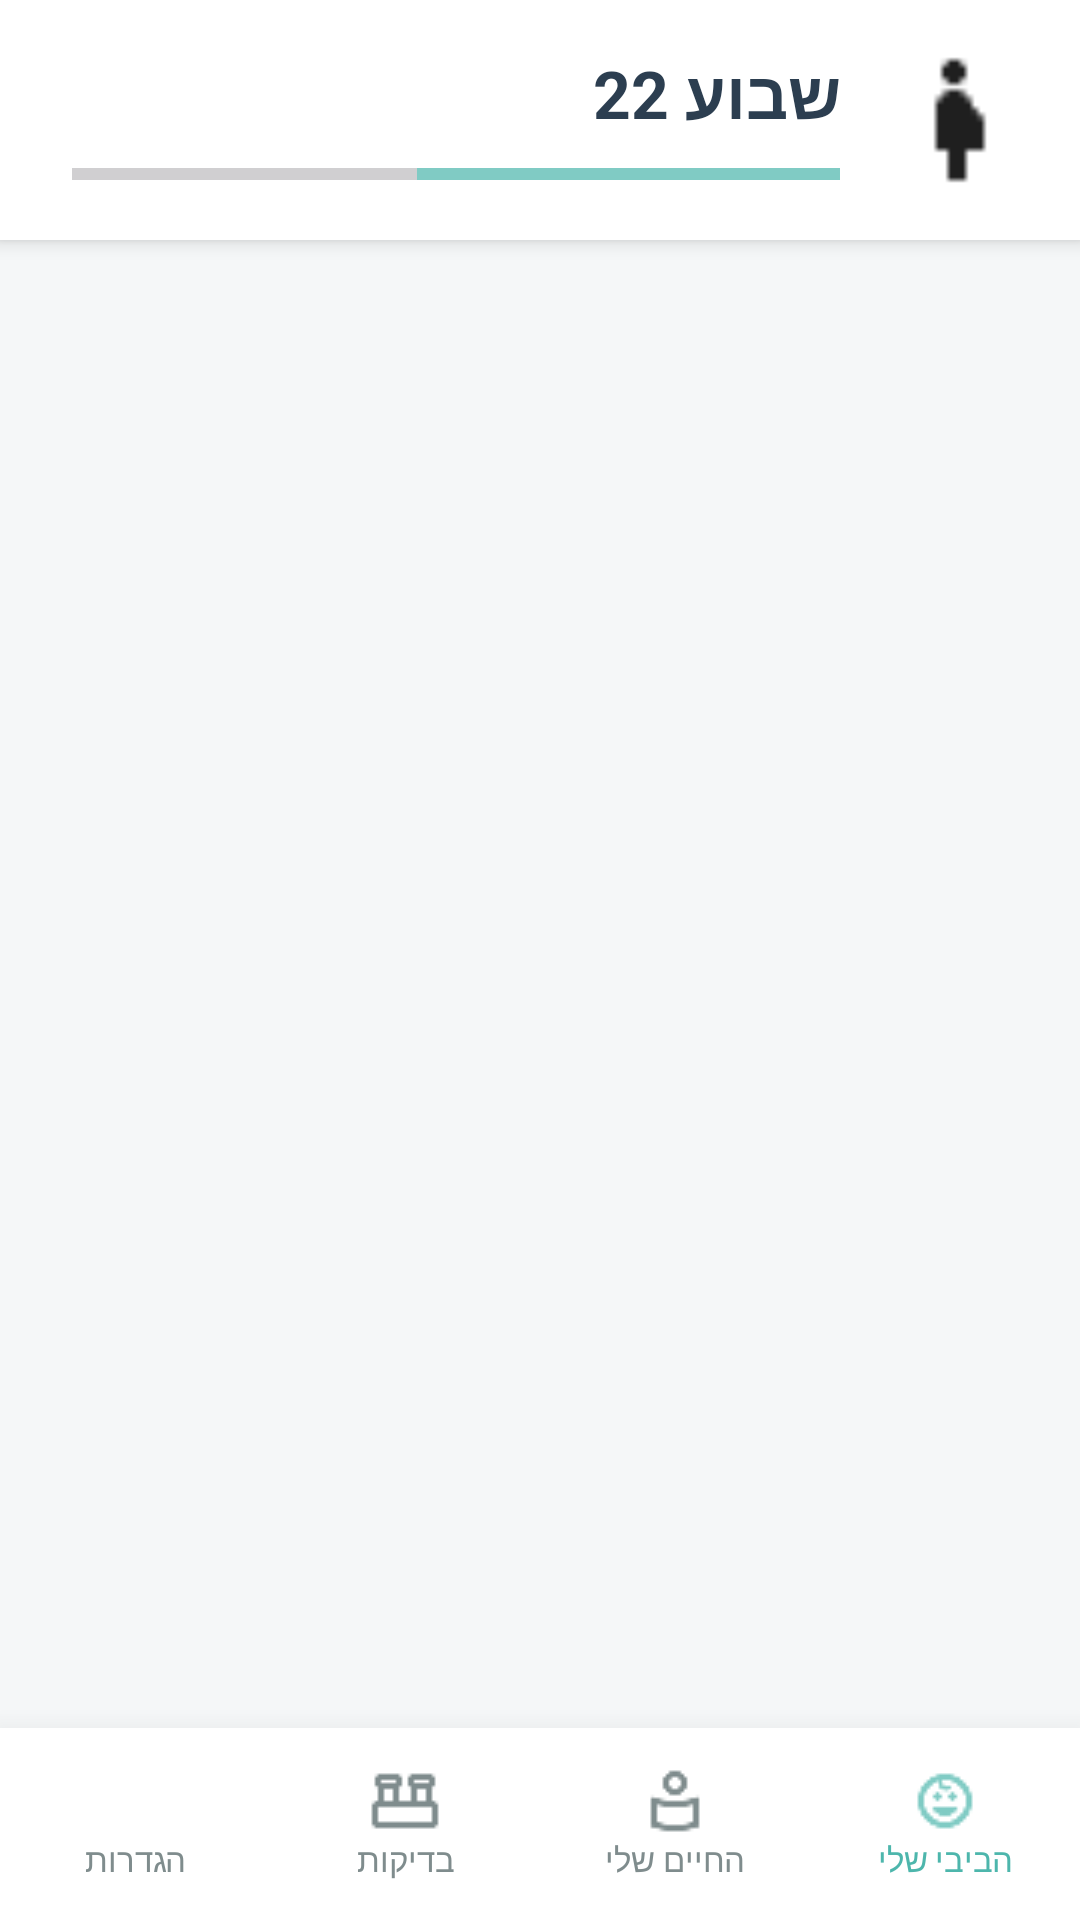

Produce the Android XML layout that renders to this screen, including the resource entries it uses.
<!-- AndroidManifest.xml: application theme Theme.BecomingFamily -->
<!-- res/layout/activity_weekly_update.xml -->
<?xml version="1.0" encoding="utf-8"?>
<androidx.constraintlayout.widget.ConstraintLayout xmlns:android="http://schemas.android.com/apk/res/android"
    xmlns:app="http://schemas.android.com/apk/res-auto"
    xmlns:tools="http://schemas.android.com/tools"
    android:id="@+id/weelkyUpdate"
    android:layout_width="match_parent"
    android:layout_height="match_parent"
    android:background="@color/background_soft"
    android:layoutDirection="rtl"
    tools:context=".WeeklyUpdateActivity">

    
    <androidx.cardview.widget.CardView
        android:id="@+id/cvHeader"
        android:layout_width="match_parent"
        android:layout_height="wrap_content"
        app:cardBackgroundColor="@color/white"
        app:cardElevation="4dp"
        app:cardCornerRadius="0dp"
        app:layout_constraintTop_toTopOf="parent">

        <androidx.constraintlayout.widget.ConstraintLayout
            android:layout_width="match_parent"
            android:layout_height="wrap_content"
            android:padding="16dp">

            <ImageView
                android:id="@+id/ivIcon"
                android:layout_width="48dp"
                android:layout_height="48dp"
                android:src="@drawable/pregnant"
                app:layout_constraintStart_toStartOf="parent"
                app:layout_constraintTop_toTopOf="parent"
                app:layout_constraintBottom_toBottomOf="parent" />

            <TextView
                android:id="@+id/tvCurrentWeekHeader"
                android:layout_width="wrap_content"
                android:layout_height="wrap_content"
                android:layout_marginStart="16dp"
                android:text="שבוע 22"
                android:textColor="@color/text_primary"
                android:textSize="22sp"
                android:textStyle="bold"
                app:layout_constraintStart_toEndOf="@id/ivIcon"
                app:layout_constraintTop_toTopOf="parent" />

            <ProgressBar
                android:id="@+id/progressBarHorizontal"
                style="?android:attr/progressBarStyleHorizontal"
                android:layout_width="0dp"
                android:layout_height="8dp"
                android:layout_marginTop="8dp"
                android:layout_marginEnd="8dp"
                android:max="40"
                android:progress="22"
                android:progressTint="@color/primary"
                app:layout_constraintEnd_toEndOf="parent"
                app:layout_constraintStart_toStartOf="@id/tvCurrentWeekHeader"
                app:layout_constraintTop_toBottomOf="@+id/tvCurrentWeekHeader" />

        </androidx.constraintlayout.widget.ConstraintLayout>
    </androidx.cardview.widget.CardView>

    
    <FrameLayout
        android:id="@+id/fragment_container"
        android:layout_width="0dp"
        android:layout_height="0dp"
        app:layout_constraintBottom_toTopOf="@+id/bottom_navigation_card"
        app:layout_constraintEnd_toEndOf="parent"
        app:layout_constraintStart_toStartOf="parent"
        app:layout_constraintTop_toBottomOf="@+id/cvHeader" />

    
    <androidx.cardview.widget.CardView
        android:id="@+id/bottom_navigation_card"
        android:layout_width="match_parent"
        android:layout_height="wrap_content"
        app:cardBackgroundColor="@color/white"
        app:cardElevation="16dp"
        app:cardCornerRadius="0dp"
        app:layout_constraintBottom_toBottomOf="parent">

        <LinearLayout
            android:id="@+id/bottom_buttons_container"
            android:layout_width="match_parent"
            android:layout_height="64dp"
            android:gravity="center"
            android:orientation="horizontal">

            <LinearLayout
                android:id="@+id/btn_growth"
                android:layout_width="0dp"
                android:layout_height="match_parent"
                android:layout_weight="1"
                android:background="?android:attr/selectableItemBackground"
                android:clickable="true"
                android:focusable="true"
                android:gravity="center"
                android:orientation="vertical">

                <ImageView
                    android:layout_width="24dp"
                    android:layout_height="24dp"
                    android:src="@drawable/baby"
                    app:tint="@color/primary" />

                <TextView
                    android:layout_width="wrap_content"
                    android:layout_height="wrap_content"
                    android:text="הביבי שלי"
                    android:textColor="@color/primary_dark"
                    android:textSize="11sp" />
            </LinearLayout>

            <LinearLayout
                android:id="@+id/btn_my_life"
                android:layout_width="0dp"
                android:layout_height="match_parent"
                android:layout_weight="1"
                android:background="?android:attr/selectableItemBackground"
                android:clickable="true"
                android:focusable="true"
                android:gravity="center"
                android:orientation="vertical">

                <ImageView
                    android:layout_width="24dp"
                    android:layout_height="24dp"
                    android:src="@drawable/you"
                    app:tint="@color/text_secondary" />

                <TextView
                    android:layout_width="wrap_content"
                    android:layout_height="wrap_content"
                    android:text="החיים שלי"
                    android:textColor="@color/text_secondary"
                    android:textSize="11sp" />
            </LinearLayout>

            <LinearLayout
                android:id="@+id/btn_tests"
                android:layout_width="0dp"
                android:layout_height="match_parent"
                android:layout_weight="1"
                android:background="?android:attr/selectableItemBackground"
                android:clickable="true"
                android:focusable="true"
                android:gravity="center"
                android:orientation="vertical">

                <ImageView
                    android:layout_width="24dp"
                    android:layout_height="24dp"
                    android:src="@drawable/test"
                    app:tint="@color/text_secondary" />

                <TextView
                    android:layout_width="wrap_content"
                    android:layout_height="wrap_content"
                    android:text="בדיקות"
                    android:textColor="@color/text_secondary"
                    android:textSize="11sp" />
            </LinearLayout>

            <LinearLayout
                android:id="@+id/btn_user_settings"
                android:layout_width="0dp"
                android:layout_height="match_parent"
                android:layout_weight="1"
                android:background="?android:attr/selectableItemBackground"
                android:clickable="true"
                android:focusable="true"
                android:gravity="center"
                android:orientation="vertical">

                <ImageView
                    android:layout_width="24dp"
                    android:layout_height="24dp"
                    android:src="@drawable/user_settings"
                    app:tint="@color/text_secondary" />

                <TextView
                    android:layout_width="wrap_content"
                    android:layout_height="wrap_content"
                    android:text="הגדרות"
                    android:textColor="@color/text_secondary"
                    android:textSize="11sp" />
            </LinearLayout>

        </LinearLayout>
    </androidx.cardview.widget.CardView>

</androidx.constraintlayout.widget.ConstraintLayout>
<!-- resources referenced by this layout -->
<resources>
  <color name="background_soft">#F5F7F8</color>
  <color name="primary">#FF80CBC4</color>
  <color name="primary_dark">#FF4DB6AC</color>
  <color name="text_primary">#2C3E50</color>
  <color name="text_secondary">#7F8C8D</color>
  <color name="white">#FFFFFFFF</color>
  <!-- drawable baby: png bitmap (drawable, 646 bytes) -->
  <!-- drawable pregnant: png bitmap (drawable, 304 bytes) -->
  <!-- drawable test: png bitmap (drawable, 295 bytes) -->
  <!-- drawable you: png bitmap (drawable, 467 bytes) -->
  <style name="Theme.BecomingFamily" parent="Base.Theme.BecomingFamily" />
  <style name="Base.Theme.BecomingFamily" parent="Theme.Material3.DayNight.NoActionBar">
          
          <item name="colorPrimary">@color/primary</item>
          <item name="colorPrimaryVariant">@color/primary_dark</item>
          <item name="colorOnPrimary">@color/white</item>
          
          <item name="colorSecondary">@color/accent</item>
          <item name="colorSecondaryVariant">@color/accent</item>
          <item name="colorOnSecondary">@color/black</item>
          
          <item name="android:statusBarColor">@color/primary_dark</item>
  
          <item name="android:windowBackground">@color/background_soft</item>
      </style>
  <color name="accent">#FF81C784</color>
  <color name="black">#FF000000</color>
</resources>
